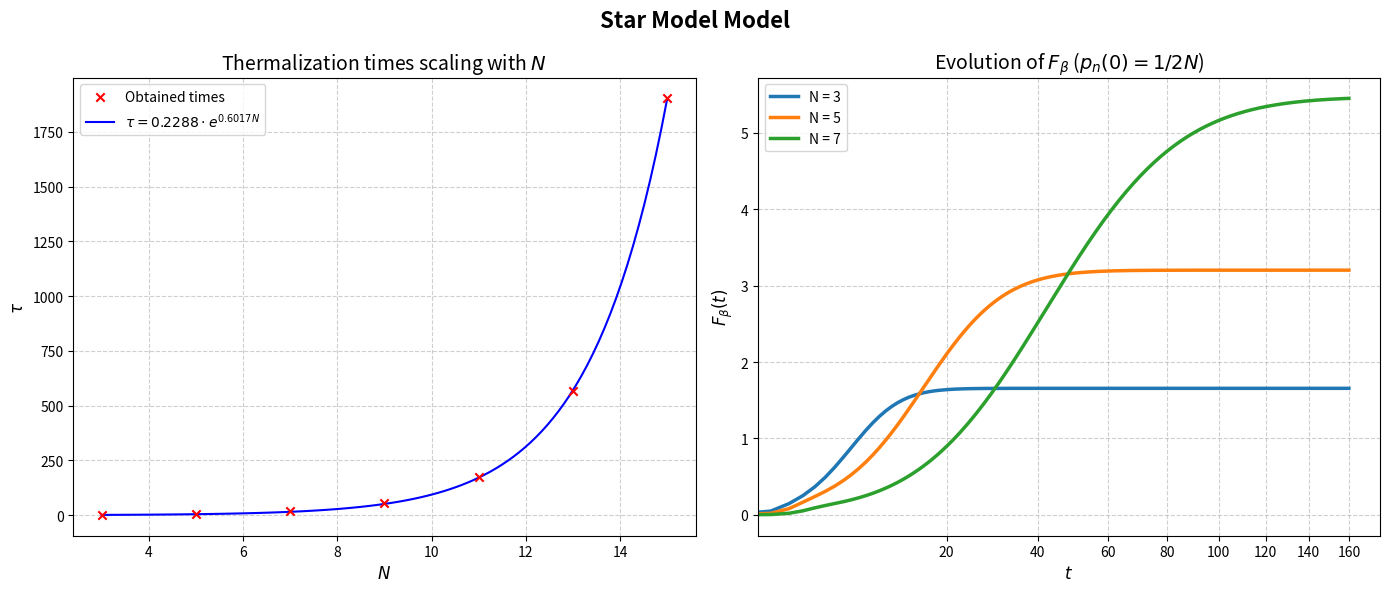

Reproduce this figure in Python.
#Thermalization times + Gibbs convergence check for the Star Model for arbitrary N

import numpy as np
import scipy.linalg as la
from scipy.special import comb
import matplotlib.pyplot as plt
from scipy.optimize import curve_fit

# --- 1. Your Data ---
a_values = [-0.711, 0.000, 0.894, 2.015, 3.398, 5.070, 7.052, 9.358, 11.998, 14.977, 18.297, 21.960, 25.967, 30.318, 35.013, 40.053, 45.438, 51.168, 57.243, 63.664, 70.431, 77.543, 85.001, 92.805, 100.956, 109.452, 118.294, 127.483, 137.018, 146.899, 157.127, 167.701, 178.621, 189.887, 201.500, 213.460, 225.766, 238.418, 251.417, 264.762, 278.453, 292.492, 306.876, 321.607, 336.685, 352.109, 367.879, 383.996, 400.460]
b_values = [0.711, 0.797, 0.894, 1.007, 1.133, 1.267, 1.410, 1.560, 1.714, 1.872, 2.033, 2.196, 2.361, 2.527, 2.693, 2.861, 3.029, 3.198, 3.367, 3.537, 3.707, 3.877, 4.048, 4.218, 4.389, 4.560, 4.732, 4.903, 5.075, 5.246, 5.418, 5.590, 5.762, 5.934, 6.106, 6.278, 6.450, 6.623, 6.795, 6.967, 7.140, 7.312, 7.485, 7.657, 7.830, 8.002, 8.175, 8.348, 8.520]

# --- 2. The General Matrix Builder ---
def build_star_model_matrix(N, a_list, b_list, beta=1.0, gamma=1.0):
    a = a_list[N - 2]
    b = b_list[N - 2]
    
    energies = np.zeros(2 * N)
    degeneracies = np.zeros(2 * N)
    
    for k in range(N):
        deg = comb(N - 1, k, exact=True)
        degeneracies[k] = deg
        degeneracies[k + N] = deg
        
        energies[k] = -a                                 
        energies[k + N] = a + 2 * b * (2 * k - N + 1)    
        
    def f(delta_E):
        return 1.0 / (1.0 + np.exp(np.clip(beta * delta_E, -700, 700)))
        
    M = np.zeros((2 * N, 2 * N))
    
    for k in range(N):
        down_idx = k
        up_idx = k + N
        
        # Central Spin Flips
        delta_E_up = energies[up_idx] - energies[down_idx]
        M[up_idx, down_idx] = gamma * f(delta_E_up)     
        M[down_idx, up_idx] = gamma * f(-delta_E_up)    
        
        # Satellite Flips in DOWN manifold
        if k < N - 1:
            delta_E_k_plus = energies[down_idx + 1] - energies[down_idx]
            M[down_idx + 1, down_idx] = gamma * (N - 1 - k) * f(delta_E_k_plus)
        if k > 0:
            delta_E_k_minus = energies[down_idx - 1] - energies[down_idx]
            M[down_idx - 1, down_idx] = gamma * k * f(delta_E_k_minus)

        # Satellite Flips in UP manifold
        if k < N - 1:
            delta_E_k_plus = energies[up_idx + 1] - energies[up_idx]
            M[up_idx + 1, up_idx] = gamma * (N - 1 - k) * f(delta_E_k_plus)
        if k > 0:
            delta_E_k_minus = energies[up_idx - 1] - energies[up_idx]
            M[up_idx - 1, up_idx] = gamma * k * f(delta_E_k_minus)

    # Probability conservation
    np.fill_diagonal(M, 0)
    np.fill_diagonal(M, -np.sum(M, axis=0))
    
    return M, energies, degeneracies

# --- 3. Main Loop: Validation & Thermalization Times ---
target_N_values = [3, 5, 7, 9, 11, 13, 15]
beta = 1.0
taus_list = []
print(f"{'N':<5} | {'Gibbs Match Check':<20} | {'Thermalization Time (tau)':<25}")
print("-" * 55)

for N in target_N_values:
    M, energies, degeneracies = build_star_model_matrix(N, a_values, b_values, beta=beta)
    
    # -- A. Calculate Steady State from Matrix --
    null_vector = la.null_space(M)
    P_steady = np.abs(null_vector[:, 0])
    P_steady /= np.sum(P_steady)
    
    # -- B. Calculate Analytical Gibbs State --
    # Shift energies to prevent exponential overflow
    shifted_energies = energies - np.min(energies)
    boltzmann_factors = degeneracies * np.exp(-beta * shifted_energies)
    Z = np.sum(boltzmann_factors)
    P_gibbs = boltzmann_factors / Z
    
    # -- C. Verify Match --
    max_error = np.max(np.abs(P_steady - P_gibbs))
    if max_error < 1e-10:
        match_status = "Pass (Error < 1e-10)"
    else:
        match_status = f"FAIL (Error: {max_error:.2e})"
    
    # -- D. Calculate Thermalization Time --
    eigenvalues = np.real(la.eigvals(M))
    sorted_evals = np.sort(eigenvalues)[::-1]
    lambda_1 = sorted_evals[1]
    tau = -1.0 / lambda_1
    taus_list.append(tau)

    print(f"{N:<5} | {match_status:<20} | {tau:<25.6f}")


# --- (Make sure your previous target_N_values, taus_list, a_values, b_values, build_star_model_matrix are defined above this) ---

# --- 1. Data Preparation and Regression (for ax1) ---
N_values = np.array(target_N_values)
taus = np.array(taus_list)

def modelo_exponencial(x, a, b):
    return a * np.exp(b * x)

popt, _ = curve_fit(modelo_exponencial, N_values, taus)
a, b = popt

residuals = taus - modelo_exponencial(N_values, *popt)
ss_res = np.sum(residuals**2)
ss_tot = np.sum((taus - np.mean(taus))**2)
r_squared = 1 - (ss_res / ss_tot)

x_fit = np.linspace(min(N_values), max(N_values), 100)
y_fit = modelo_exponencial(x_fit, a, b)

# --- 2. Create the Figure and Subplots ---
fig, (ax1, ax2) = plt.subplots(1, 2, figsize=(14, 6))

# --- Plot 1: Exponential Regression on ax1 ---
ax1.scatter(N_values, taus, color='red', marker='x', label='Obtained times', zorder=5)
ax1.plot(x_fit, y_fit, color='blue', label=f'$\\tau = {a:.4f} \\cdot e^{{{b:.4f}N}}$')

ax1.set_xlabel(r'$N$', fontsize=12)
ax1.set_ylabel(r'$\tau$', fontsize=12)
ax1.set_title(r'Thermalization times scaling with $N$', fontsize=14)
ax1.legend()
ax1.grid(True, linestyle='--', alpha=0.6)
# ax1.set_yscale('log') # Uncomment if you want logarithmic scale later

# --- Plot 2: Fisher Information Evolution on ax2 ---
N_values_to_plot = [3, 5, 7] 
d_beta = 0.001
times = np.linspace(0, 160, 200) 

for N_test in N_values_to_plot:
    fisher_beta = []
    
    # Initial state: Uniform distribution over 2N states
    p0 = np.ones(2 * N_test) / (2 * N_test)
    M_b, _, _ = build_star_model_matrix(N_test, a_values, b_values, beta=beta)

    '''Initial state: Ground State
    M_b, energies, _ = build_star_model_matrix(N_test, a_values, b_values, beta=beta)
    p0 = np.zeros(2 * N_test)
    ground_state_idx = np.argmin(energies) # Finds the index of the minimum energy
    p0[ground_state_idx] = 1.0
    '''

    evals, evecs = la.eig(M_b)
    evecs_inv = la.inv(evecs)
    
    M_b_plus, _, _ = build_star_model_matrix(N_test, a_values, b_values, beta=beta + d_beta)
    evals_p, evecs_p = la.eig(M_b_plus)
    evecs_inv_p = la.inv(evecs_p)

    for t in times:
        # P(t) at beta
        exp_dt = np.diag(np.exp(evals * t))
        pt = np.real(evecs @ exp_dt @ evecs_inv @ p0)
        
        # P(t) at beta + d_beta
        exp_dt_p = np.diag(np.exp(evals_p * t))
        pt_plus = np.real(evecs_p @ exp_dt_p @ evecs_inv_p @ p0)
        
        # Numerical derivative and Fisher Info calculation
        dp_dbeta = (pt_plus - pt) / d_beta
        fi = np.sum((dp_dbeta**2) / (pt + 1e-12))
        fisher_beta.append(fi)
    
    ax2.plot(times, fisher_beta, label=f'N = {N_test}', linewidth=2.5)

ax2.set_xlabel(r'$t$', fontsize=12)
ax2.set_xscale('function', functions=(lambda x: np.power(x, 0.5), lambda x: np.power(x, 2)))
ax2.set_ylabel(r'$F_{\beta}(t)$', fontsize=12)
ax2.set_title(r'Evolution of $F_{\beta}$ ($p_n(0)=1/2N$)', fontsize=14)
ax2.legend()
ax2.grid(True, linestyle='--', alpha=0.6)

fig.suptitle(r'Star Model Model', fontsize=16, fontweight='bold')

# --- Final Layout Adjustments and Print Statements ---
plt.tight_layout()
plt.show()

print(f"Ecuación ajustada: tau = {a:.4f} * exp({b:.4f} * N)")
print(f"R^2: {r_squared:.4f}")
